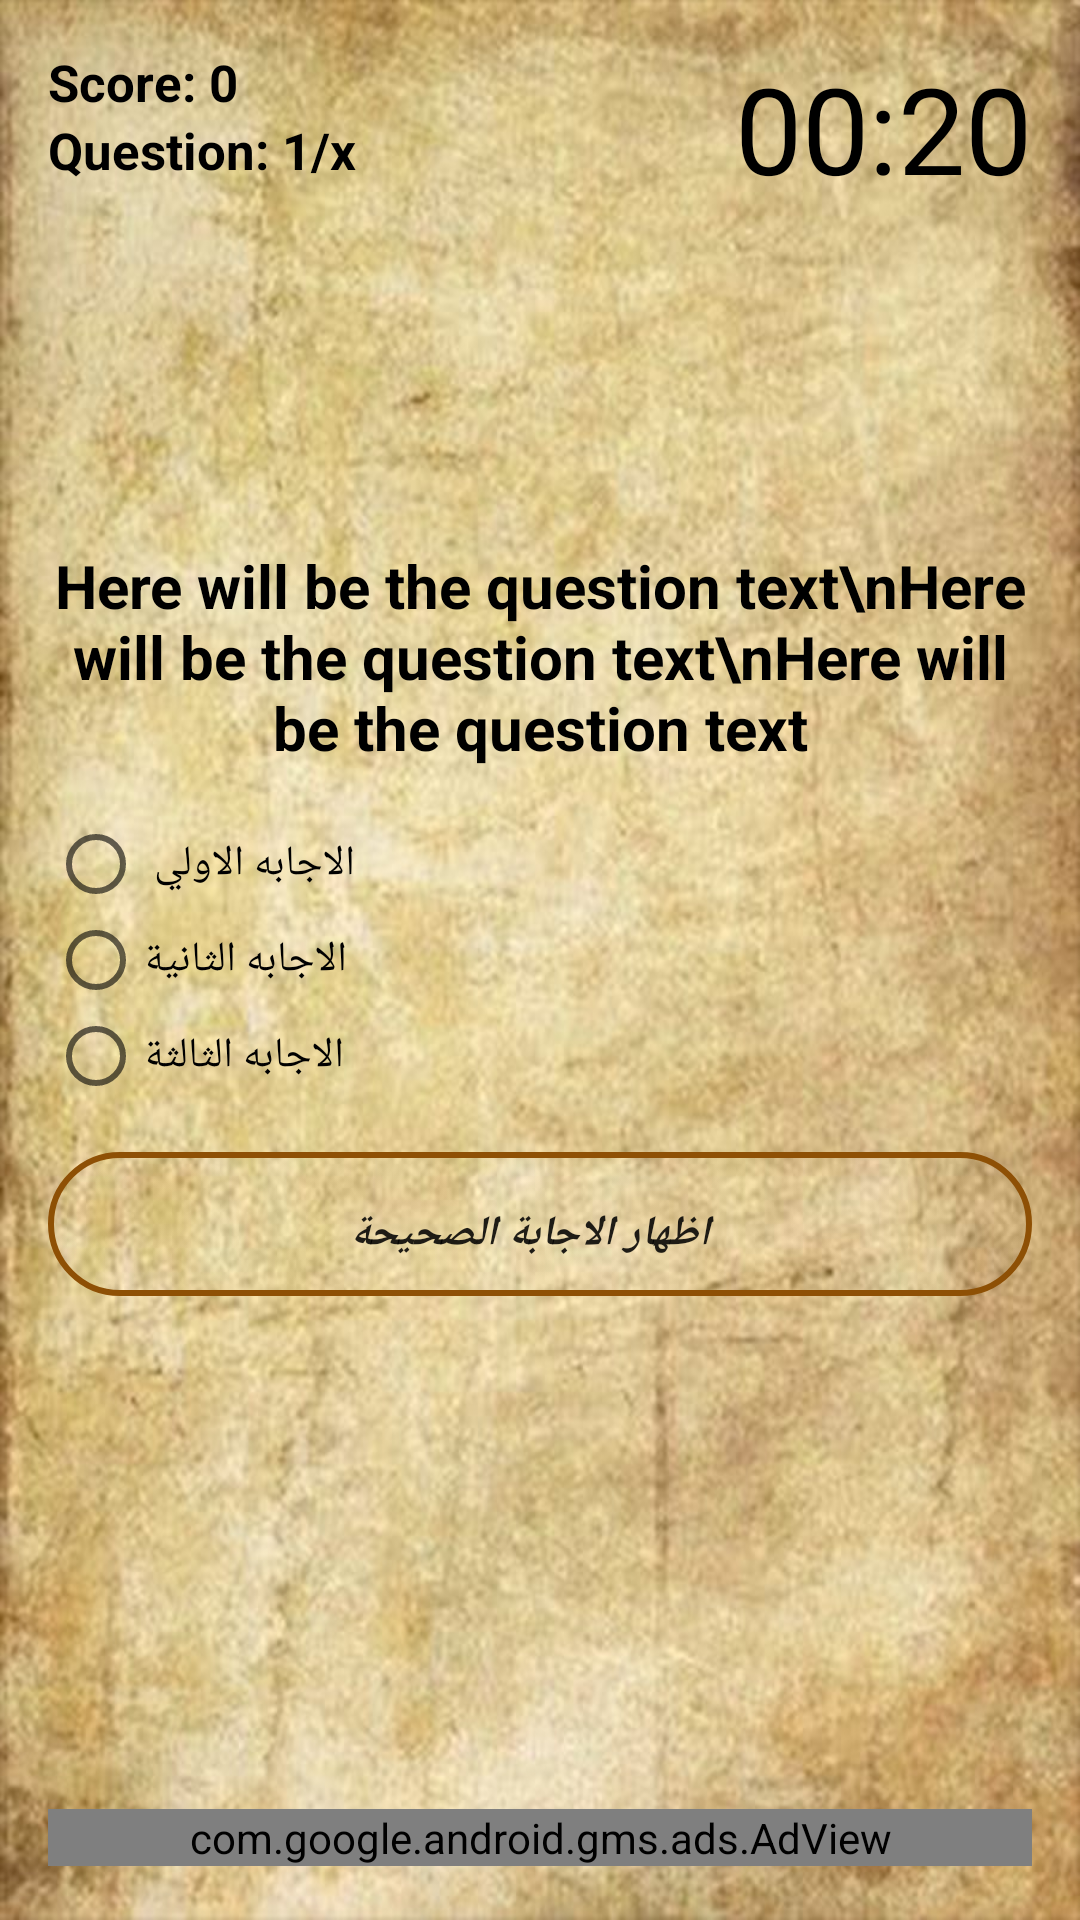

This screen was rendered from an Android layout file. Write that file and the resources it references.
<!-- AndroidManifest.xml: application theme AppTheme -->
<!-- res/layout/activity_quiz1_c.xml -->
<?xml version="1.0" encoding="utf-8"?>
<RelativeLayout xmlns:android="http://schemas.android.com/apk/res/android"
    xmlns:app="http://schemas.android.com/apk/res-auto"
    xmlns:tools="http://schemas.android.com/tools"
    android:layout_width="match_parent"
    android:layout_height="match_parent"
    android:background="@drawable/ba"
    android:padding="16dp"
    tools:context=".Quizes.Quiz1C">

    <TextView
        android:id="@+id/text_view_score1C"
        android:layout_width="wrap_content"
        android:layout_height="wrap_content"
        android:text="Score: 0"
        android:textColor="@android:color/black"
        android:freezesText="true"
        android:textSize="17dp"
        android:textStyle="bold"        />

    <TextView
        android:id="@+id/text_view_question_count1C"
        android:layout_width="wrap_content"
        android:layout_height="wrap_content"
        android:layout_below="@id/text_view_score1C"
        android:text="Question: 1/x"
        android:textColor="@android:color/black"
        android:freezesText="true"
        android:textSize="17dp"
        android:textStyle="bold"        />

    <TextView
        android:id="@+id/text_view_countdown1C"
        android:layout_width="wrap_content"
        android:layout_height="wrap_content"
        android:layout_alignParentEnd="true"
        android:text="00:20"
        android:textColor="@android:color/black"
        android:textSize="40dp"
        android:freezesText="true"
        android:layout_alignParentRight="true" />

    <TextView
        android:id="@+id/text_view_question1C"
        android:layout_width="match_parent"
        android:layout_height="wrap_content"
        android:layout_above="@id/radio_group1C"
        android:text="Here will be the question text\nHere will be the question text\nHere will be the question text"
        android:textAlignment="center"
        android:layout_marginBottom="16dp"

        android:textColor="@android:color/black"
        android:textSize="20sp"
        android:textStyle="bold"
        android:freezesText="true"/>

    <RadioGroup
        android:id="@+id/radio_group1C"
        android:layout_width="wrap_content"
        android:layout_height="wrap_content"
        android:layout_centerVertical="true"
        android:gravity="left"
        >

        <RadioButton
            android:id="@+id/radio_button11C"
            android:layout_width="wrap_content"
            android:layout_height="wrap_content"
            android:text="الاجابه الاولي "
            android:freezesText="true"
            />

        <RadioButton
            android:id="@+id/radio_button21C"
            android:layout_width="wrap_content"
            android:layout_height="wrap_content"
            android:text="الاجابه الثانية"
            android:freezesText="true"


            />

        <RadioButton
            android:id="@+id/radio_button31C"
            android:layout_width="wrap_content"
            android:layout_height="wrap_content"
            android:text="الاجابه الثالثة"
            android:freezesText="true"
            />

    </RadioGroup>

    <Button
        android:id="@+id/button_confirm_next1C"
        android:layout_width="match_parent"
        android:layout_height="wrap_content"
        android:layout_below="@id/radio_group1C"
        android:layout_marginTop="16dp"
        android:text="اظهار الاجابة الصحيحة"
        android:background="@drawable/next_button"
        android:textStyle="bold|italic"
        android:freezesText="true"/>

    <com.google.android.gms.ads.AdView
        android:id="@+id/adViewquiz"
        android:layout_width="match_parent"
        android:layout_height="wrap_content"
        android:layout_alignParentBottom="true"
        android:layout_centerHorizontal="true"
        android:layout_marginBottom="2sp"
        app:adSize="BANNER"
        app:adUnitId="ca-app-pub-9066719717930706/7544183726" />
</RelativeLayout>
<!-- resources referenced by this layout -->
<resources>
  <!-- drawable ba: jpg bitmap (drawable, 109480 bytes) -->
  <!-- drawable next_button (drawable) -->
  <?xml version="1.0" encoding="utf-8"?>
  <selector xmlns:android="http://schemas.android.com/apk/res/android">
  
      <item android:state_pressed="true">
  
  
          <shape xmlns:android="http://schemas.android.com/apk/res/android"
              android:shape="rectangle"
              android:visible="true"
              >
              // to control the color
              <gradient
                  android:startColor="@color/shafaf"
                  android:endColor="@color/shafaf"
                  android:angle="0"/>
  
              //تحدب الشكل الاطراف
              <corners  android:radius="30dp"/>
  
              // كم تبعد الكلام بداخل الشكل عن كل زاويه
              <padding
                  android:bottom="5pt"
                  android:left="6pt"
                  android:right="10pt"
                  android:top="8pt"/>
  
              //الحافه بتاعه الشكل لون مختلف عن الشكل
              <stroke  android:color="@color/Gray" android:width="3dp"/>
  
  
          </shape>
      </item>
      <item android:state_pressed="false">
  
  
          <shape xmlns:android="http://schemas.android.com/apk/res/android"
              android:shape="rectangle"
              android:visible="true"
              >
              // to control the color
              <gradient
                  android:startColor="@color/shafaf"
                  android:endColor="@color/shafaf"
                  android:angle="0"/>
  
              //تحدب الشكل الاطراف
              <corners  android:radius="30dp"/>
  
              // كم تبعد الكلام بداخل الشكل عن كل زاويه
              <padding
                  android:bottom="5pt"
                  android:left="6pt"
                  android:right="10pt"
                  android:top="8pt"/>
  
              //الحافه بتاعه الشكل لون مختلف عن الشكل
              <stroke  android:color="@color/Broun" android:width="2dp"/>
  
  
          </shape>
  
      </item>
  </selector>
  <style name="AppTheme" parent="Theme.AppCompat.Light.NoActionBar">
          
          <item name="colorPrimary">@color/colorPrimary</item>
          <item name="colorPrimaryDark">@color/colorPrimaryDark</item>
          <item name="colorAccent">@color/colorAccent</item>
      </style>
  <color name="shafaf">#08D4D5D6</color>
  <color name="Gray">#DFDADA</color>
  <color name="Broun">#8e5005</color>
  <color name="colorPrimary">#CF9742</color>
  <color name="colorPrimaryDark">#CF9742</color>
  <color name="colorAccent">#8e5005</color>
</resources>
